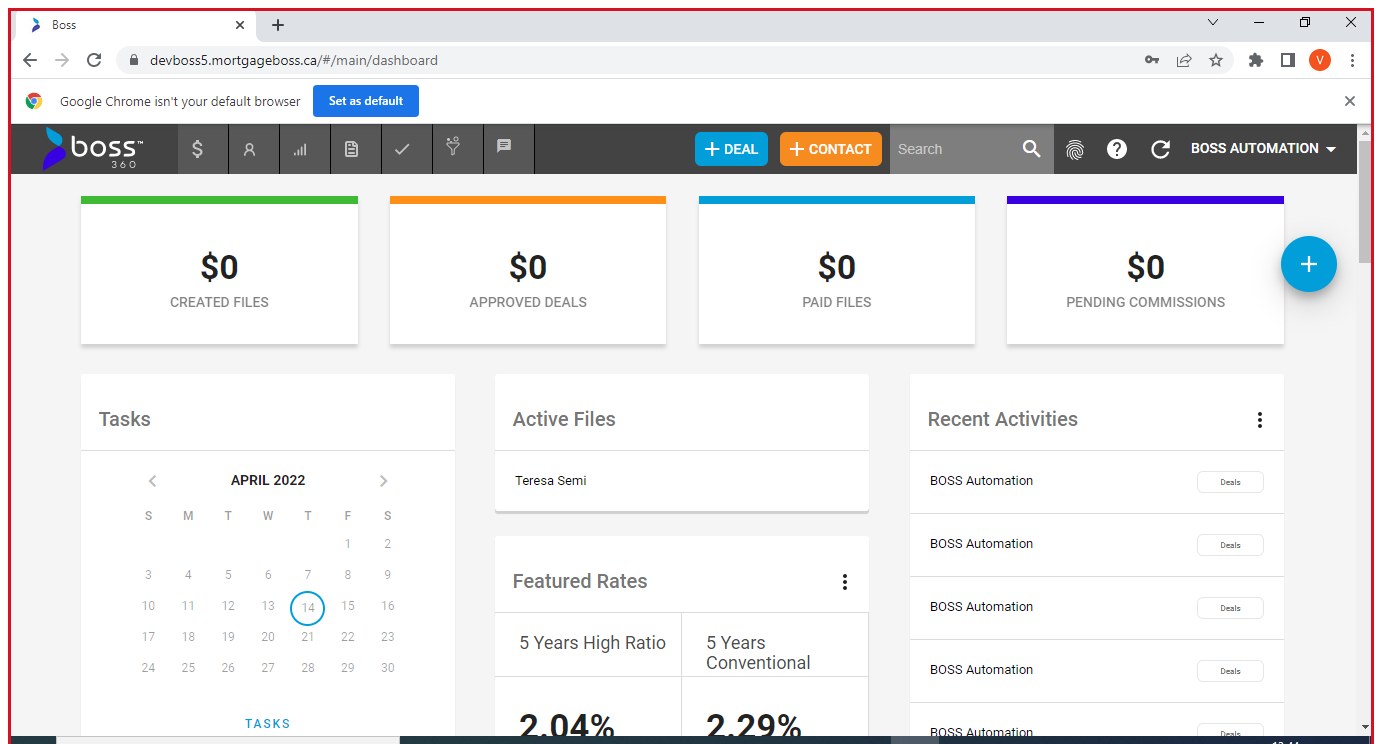
Task: Test Automation Project
Workflow: Clickondealbutton

Step 1: Dashboard in window 'Boss' (chrome.exe)

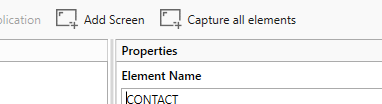
Step 2: click